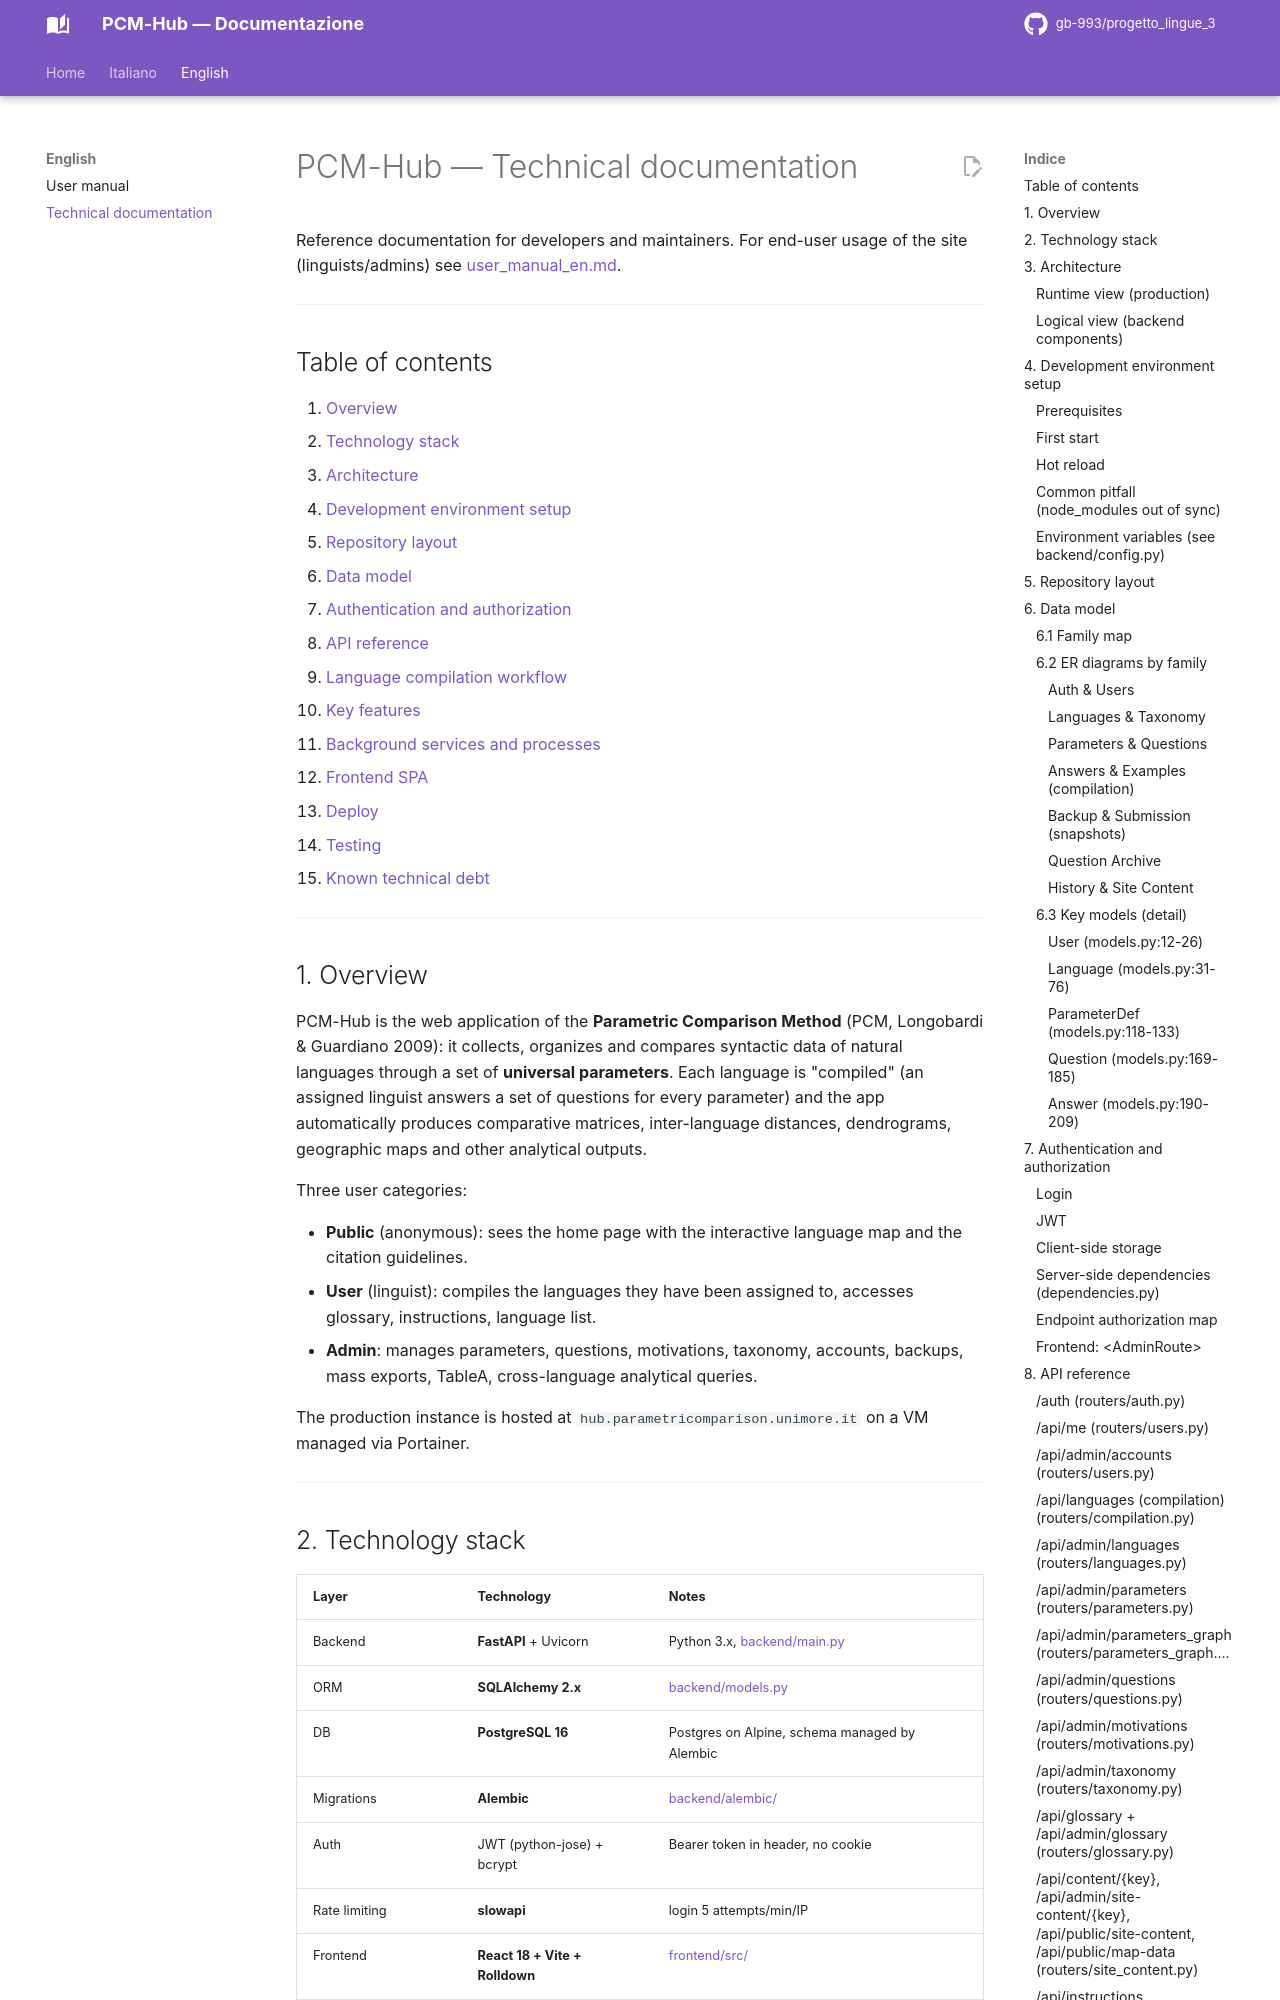

repository: gb-993/progetto_lingue_3 · page: documentation_en/index.html · generator: mkdocs

# PCM-Hub — Technical documentation

Reference documentation for developers and maintainers. For end-user usage of the site (linguists/admins) see [user_manual_en.md](user_manual_en.md).

---

## Table of contents

1. [Overview](#1-overview)
2. [Technology stack](#2-technology-stack)
3. [Architecture](#3-architecture)
4. [Development environment setup](#4-development-environment-setup)
5. [Repository layout](#5-repository-layout)
6. [Data model](#6-data-model)
7. [Authentication and authorization](#7-authentication-and-authorization)
8. [API reference](#8-api-reference)
9. [Language compilation workflow](#9-language-compilation-workflow)
10. [Key features](#10-key-features)
11. [Background services and processes](#11-background-services-and-processes)
12. [Frontend SPA](#12-frontend-spa)
13. [Deploy](#13-deploy)
14. [Testing](#14-testing)
15. [Known technical debt](#15-known-technical-debt)

---

## 1. Overview

PCM-Hub is the web application of the **Parametric Comparison Method** (PCM, Longobardi & Guardiano 2009): it collects, organizes and compares syntactic data of natural languages through a set of **universal parameters**. Each language is "compiled" (an assigned linguist answers a set of questions for every parameter) and the app automatically produces comparative matrices, inter-language distances, dendrograms, geographic maps and other analytical outputs.

Three user categories:

- **Public** (anonymous): sees the home page with the interactive language map and the citation guidelines.
- **User** (linguist): compiles the languages they have been assigned to, accesses glossary, instructions, language list.
- **Admin**: manages parameters, questions, motivations, taxonomy, accounts, backups, mass exports, TableA, cross-language analytical queries.

The production instance is hosted at `hub.parametricomparison.unimore.it` on a VM managed via Portainer.

---

## 2. Technology stack

| Layer | Technology | Notes |
|---|---|---|
| Backend | **FastAPI** + Uvicorn | Python 3.x, [backend/main.py](backend/main.py) |
| ORM | **SQLAlchemy 2.x** | [backend/models.py](backend/models.py) |
| DB | **PostgreSQL 16** | Postgres on Alpine, schema managed by Alembic |
| Migrations | **Alembic** | [backend/alembic/](backend/alembic/) |
| Auth | JWT (python-jose) + bcrypt | Bearer token in header, no cookie |
| Rate limiting | **slowapi** | login 5 attempts/min/IP |
| Frontend | **React 18 + Vite + Rolldown** | [frontend/src/](frontend/src/) |
| SPA routing | **react-router-dom v6** | `createBrowserRouter` |
| Maps | **OpenLayers** | OSM tiles |
| WYSIWYG editor | **TinyMCE** | lazy-loaded, admin only |
| Charts/analytics | scipy, numpy, matplotlib, plotly | server-side rendering for exports |
| Reverse proxy + HTTPS | **Caddy 2** | [caddy/Caddyfile](caddy/Caddyfile) |
| Container | Docker Compose | dev: [docker-compose.yml](docker-compose.yml); prod: [docker-compose.prod.yml](docker-compose.prod.yml) |

---

## 3. Architecture
